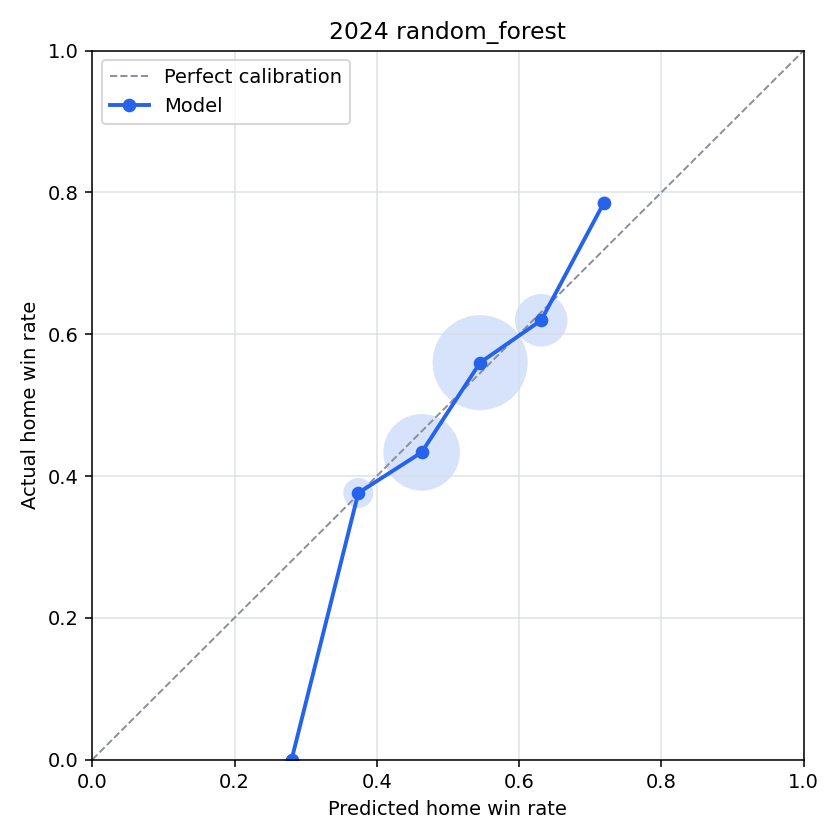

The data file committed next to this chart (first rows):
bin, n_games, predicted_home_win_rate, actual_home_win_rate, calibration_error
(-0.001, 0.1], 0, , , 
(0.1, 0.2], 0, , , 
(0.2, 0.3], 1, 0.2802, 0.0, 0.2802
(0.3, 0.4], 109, 0.374, 0.3761, -0.002108
(0.4, 0.5], 766, 0.463, 0.4334, 0.02962
(0.5, 0.6], 1184, 0.5453, 0.56, -0.0147
(0.6, 0.7], 355, 0.6311, 0.6197, 0.01141
(0.7, 0.8], 14, 0.7194, 0.7857, -0.06633
(0.8, 0.9], 0, , , 
(0.9, 1.0], 0, , , 
